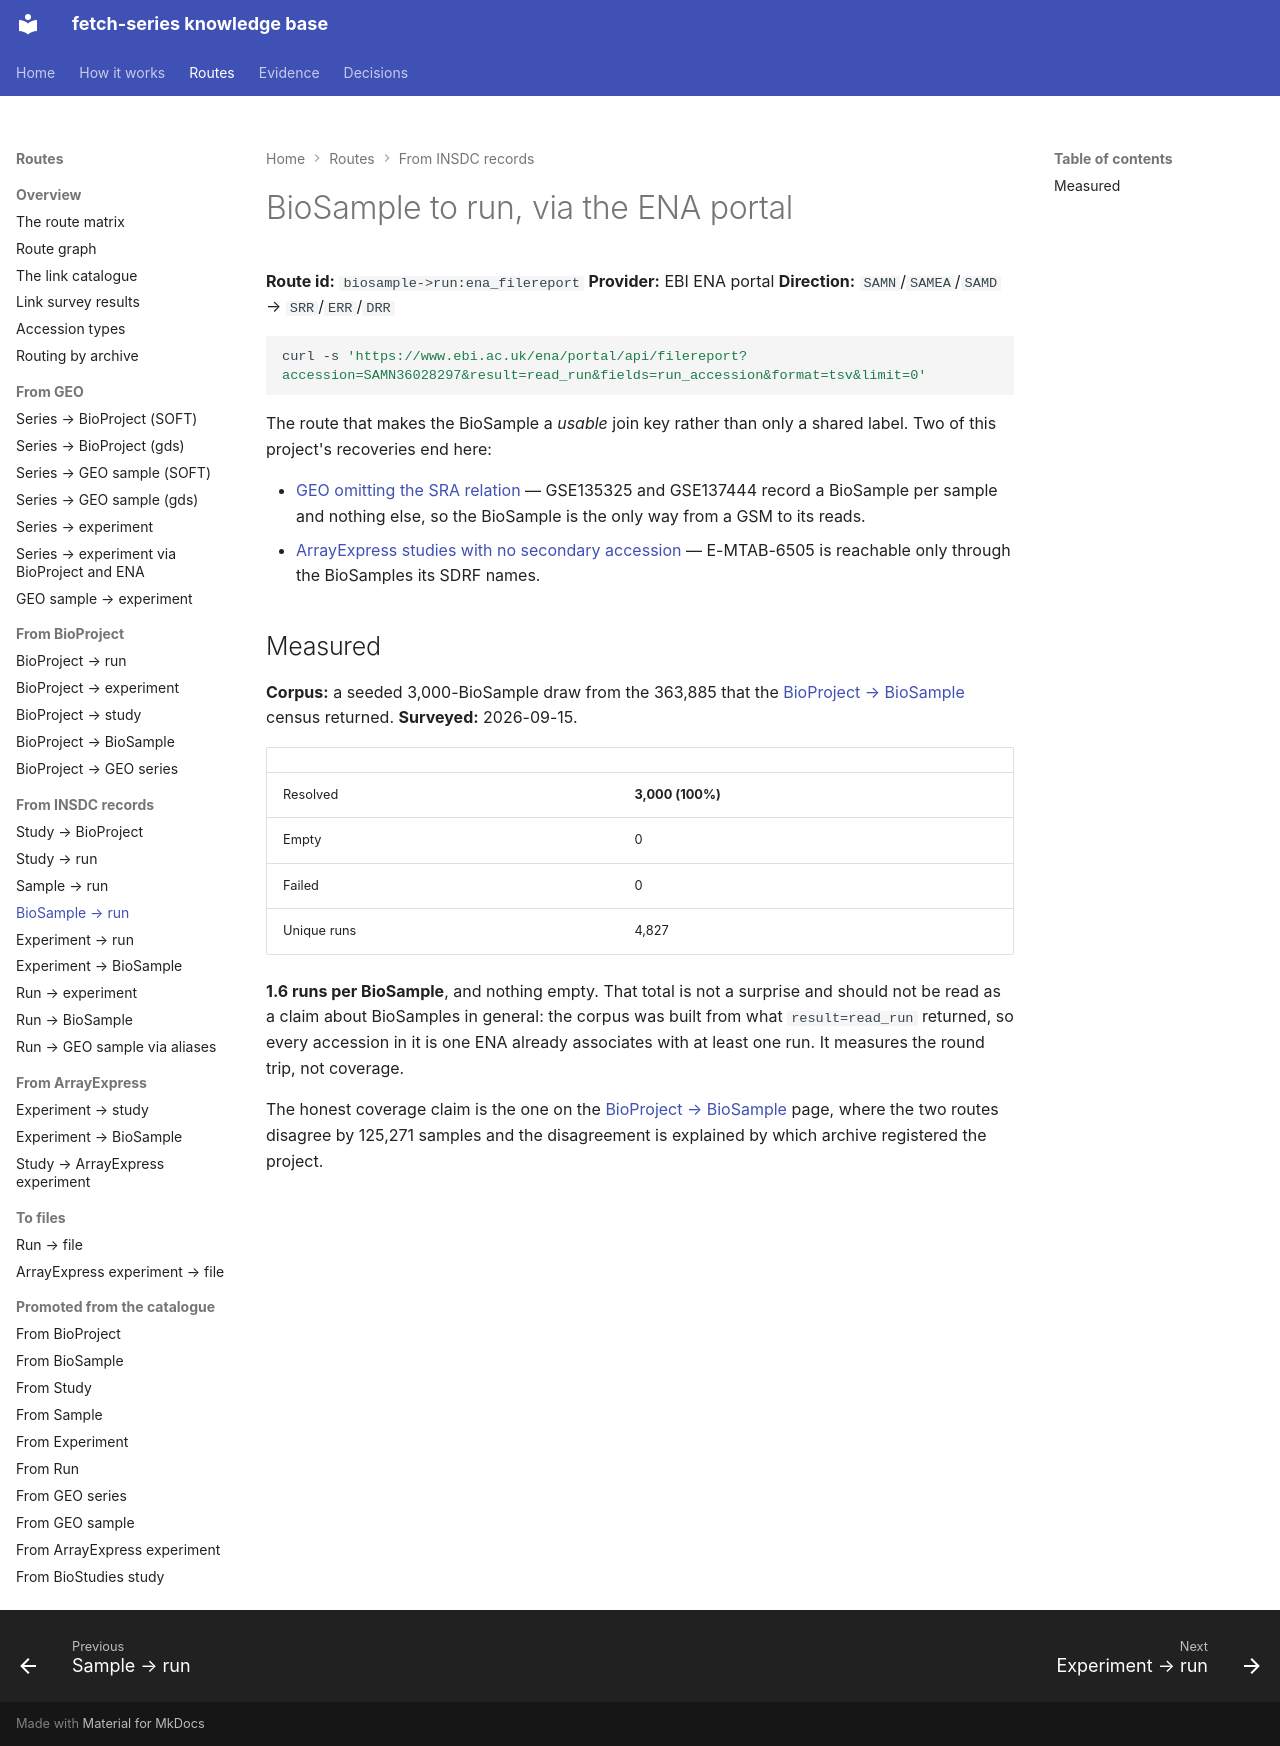

repository: cellgeni/fetch-series · page: routes/biosample-to-run/ena-filereport/index.html · generator: mkdocs

---
title: BioSample to run, via the ENA portal
---

# BioSample to run, via the ENA portal

**Route id:** `biosample->run:ena_filereport`
**Provider:** EBI ENA portal
**Direction:** `SAMN`/`SAMEA`/`SAMD` → `SRR`/`ERR`/`DRR`

```bash
curl -s 'https://www.ebi.ac.uk/ena/portal/api/filereport?accession=SAMN36028297&result=read_run&fields=run_accession&format=tsv&limit=0'
```

The route that makes the BioSample a *usable* join key rather than only a shared
label. Two of this project's recoveries end here:

- [GEO omitting the SRA relation](../../pathologies/geo-omits-sample-sra-relation.md) —
  GSE135325 and GSE137444 record a BioSample per sample and nothing else, so the
  BioSample is the only way from a GSM to its reads.
- [ArrayExpress studies with no secondary accession](../ae-experiment-to-study/index.md) —
  E-MTAB-6505 is reachable only through the BioSamples its SDRF names.

## Measured

**Corpus:** a seeded 3,000-BioSample draw from the 363,885 that the
[BioProject → BioSample](../bioproject-to-biosample/index.md) census returned.
**Surveyed:** 2026-09-15.

| | |
|---|---|
| Resolved | **3,000 (100%)** |
| Empty | 0 |
| Failed | 0 |
| Unique runs | 4,827 |

**1.6 runs per BioSample**, and nothing empty. That total is not a surprise and
should not be read as a claim about BioSamples in general: the corpus was built
from what `result=read_run` returned, so every accession in it is one ENA
already associates with at least one run. It measures the round trip, not
coverage.

The honest coverage claim is the one on the
[BioProject → BioSample](../bioproject-to-biosample/index.md) page, where the
two routes disagree by 125,271 samples and the disagreement is explained by
which archive registered the project.
